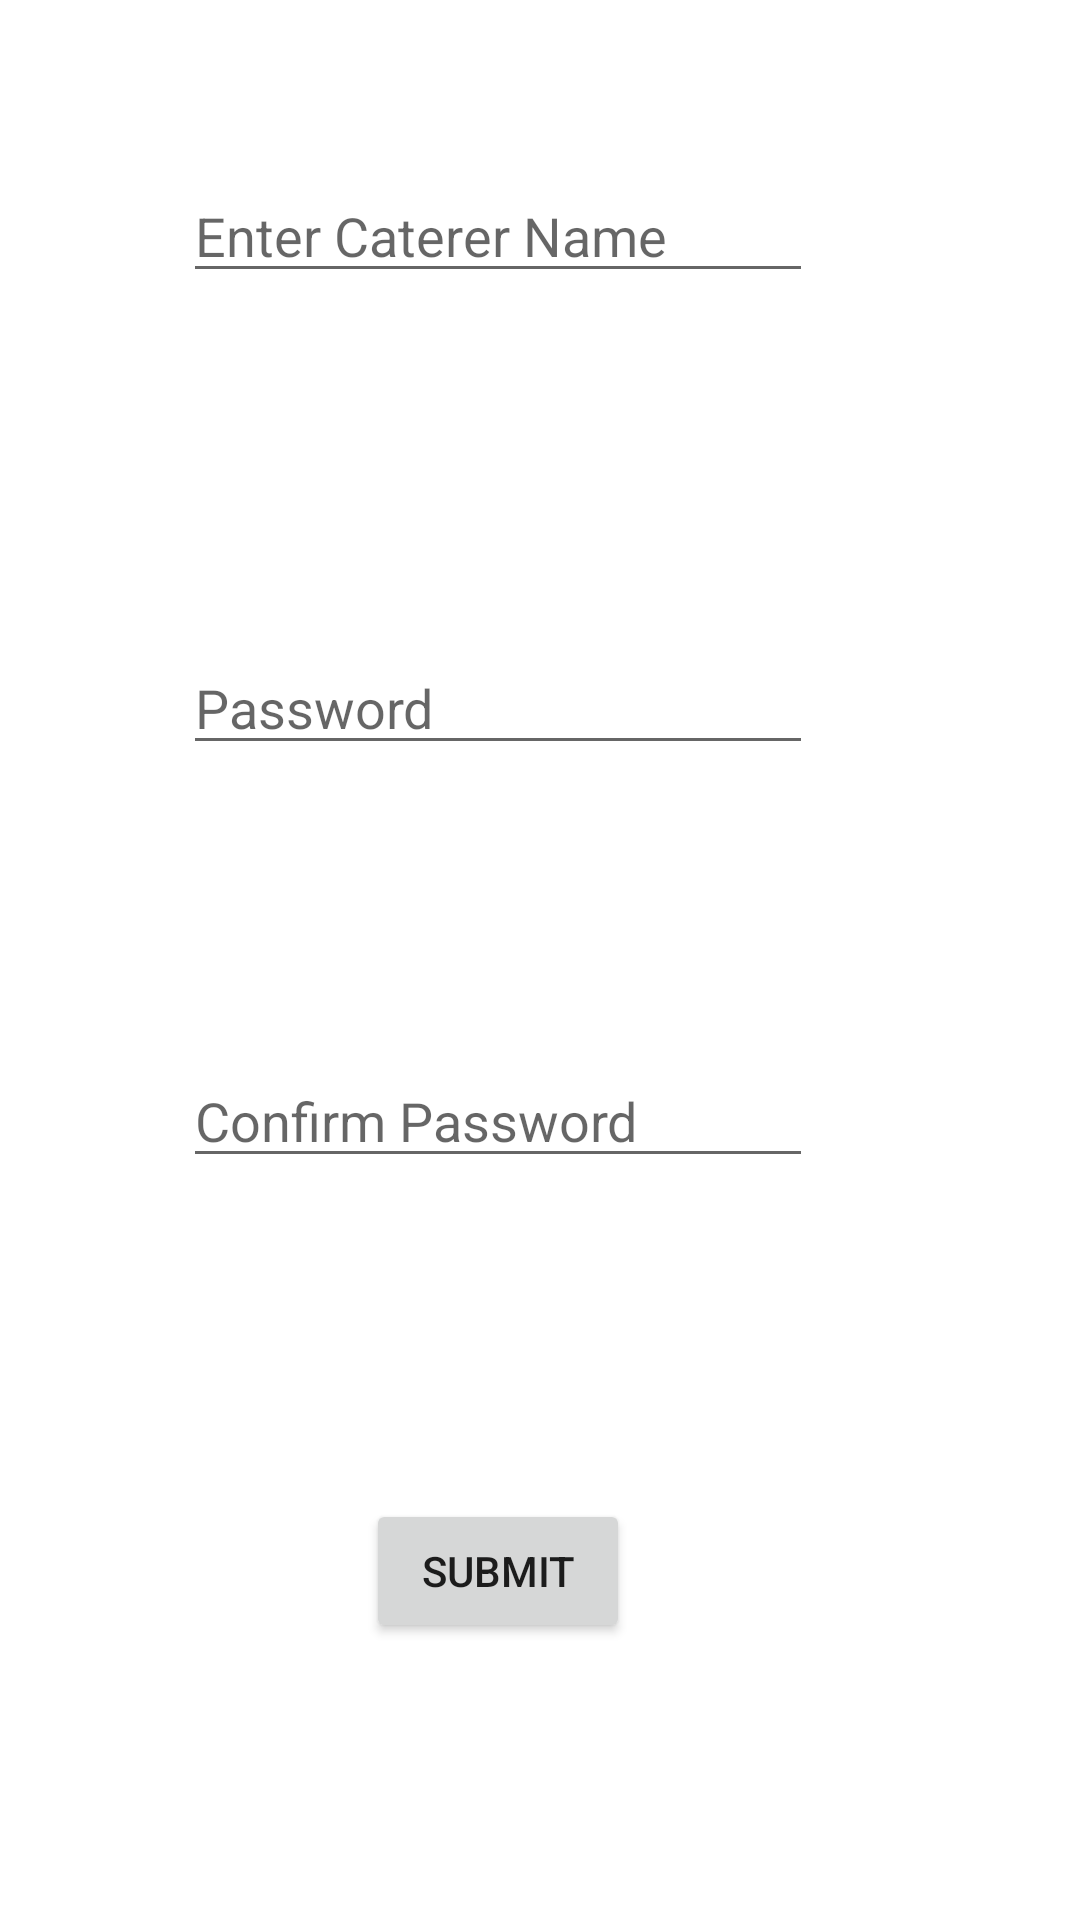

Reconstruct the res/layout file that produces this screen, plus the resources it refers to.
<!-- AndroidManifest.xml: application theme Theme.MessManager -->
<!-- res/layout/activity_main7.xml -->
<?xml version="1.0" encoding="utf-8"?>

<androidx.constraintlayout.widget.ConstraintLayout xmlns:android="http://schemas.android.com/apk/res/android"
    xmlns:app="http://schemas.android.com/apk/res-auto"
    xmlns:tools="http://schemas.android.com/tools"
    android:layout_width="match_parent"
    android:layout_height="match_parent"
    tools:context=".MainActivity7">

    <EditText
        android:id="@+id/editTextTextPersonName10"
        android:layout_width="wrap_content"
        android:layout_height="wrap_content"
        android:ems="10"
        android:inputType="textPersonName"
        android:hint="Enter Caterer Name"
        app:layout_constraintBottom_toBottomOf="parent"
        app:layout_constraintEnd_toEndOf="parent"
        app:layout_constraintHorizontal_bias="0.407"
        app:layout_constraintStart_toStartOf="parent"
        app:layout_constraintTop_toTopOf="parent"
        app:layout_constraintVertical_bias="0.094" />

    <EditText
        android:id="@+id/editTextTextPersonName11"
        android:layout_width="wrap_content"
        android:layout_height="wrap_content"
        android:ems="10"
        android:inputType="textPersonName"
        android:hint="Password"
        app:layout_constraintBottom_toBottomOf="parent"
        app:layout_constraintEnd_toEndOf="parent"
        app:layout_constraintHorizontal_bias="0.407"
        app:layout_constraintStart_toStartOf="parent"
        app:layout_constraintTop_toTopOf="parent"
        app:layout_constraintVertical_bias="0.357" />

    <EditText
        android:id="@+id/editTextTextPersonName12"
        android:layout_width="wrap_content"
        android:layout_height="wrap_content"
        android:ems="10"
        android:inputType="textPersonName"
        android:hint="Confirm Password"
        app:layout_constraintBottom_toBottomOf="parent"
        app:layout_constraintEnd_toEndOf="parent"
        app:layout_constraintHorizontal_bias="0.407"
        app:layout_constraintStart_toStartOf="parent"
        app:layout_constraintTop_toTopOf="parent"
        app:layout_constraintVertical_bias="0.587" />

    <Button
        android:id="@+id/button11"
        android:layout_width="wrap_content"
        android:layout_height="wrap_content"
        android:text="SUBMIT"
        app:layout_constraintBottom_toBottomOf="parent"
        app:layout_constraintEnd_toEndOf="parent"
        app:layout_constraintHorizontal_bias="0.449"
        app:layout_constraintStart_toStartOf="parent"
        app:layout_constraintTop_toTopOf="parent"
        app:layout_constraintVertical_bias="0.844" />
</androidx.constraintlayout.widget.ConstraintLayout>
<!-- resources referenced by this layout -->
<resources>
  <style name="Theme.MessManager" parent="Theme.MaterialComponents.DayNight.DarkActionBar">
          
          <item name="colorPrimary">@color/purple_500</item>
          <item name="colorPrimaryVariant">@color/purple_700</item>
          <item name="colorOnPrimary">@color/white</item>
          
          <item name="colorSecondary">@color/teal_200</item>
          <item name="colorSecondaryVariant">@color/teal_700</item>
          <item name="colorOnSecondary">@color/black</item>
          
          <item name="android:statusBarColor" tools:targetApi="l">?attr/colorPrimaryVariant</item>
          
      </style>
  <!-- not gathered from this repository: default colours our renderer supplied (Android Studio template values) -->
  <color name="purple_500">#FF6200EE</color>
  <color name="purple_700">#FF3700B3</color>
  <color name="teal_200">#FF03DAC5</color>
  <color name="teal_700">#FF018786</color>
  <color name="black">#FF000000</color>
  <color name="white">#FFFFFFFF</color>
</resources>
